Run: headless pygame with SDL's dummy video driver; simulated clock (each Clock.tick advances the game by its frame time, no real sleeping); random seed 0; keys injected as events and as key.get_pressed() state; no mouse input.
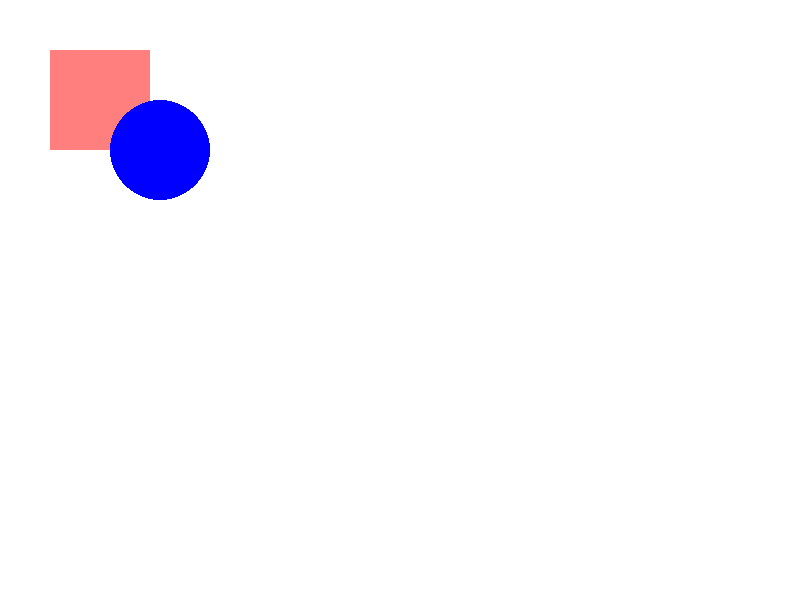
Frame 1 of 4 · flips 1–60 · no input
Frame 2 of 4 · flips 61–180 · tapped SPACE, RETURN · held RIGHT (→), D · screen unchanged from frame 1, image omitted
Frame 3 of 4 · flips 181–300 · held DOWN (↓), S · screen unchanged from frame 2, image omitted
Frame 4 of 4 · flips 301–420 · held LEFT (←), A, UP (↑), W · screen unchanged from frame 3, image omitted

The pygame program that drew these frames:

# -*- coding: utf-8 -*-
"""
Created on Thu Jan  4 12:48:42 2024

@author: ReichelErwinWIVAP&G
"""

import pygame
import sys

# Pygame initialisieren
pygame.init()

# Fenster erstellen
width, height = 800, 600
screen = pygame.display.set_mode((width, height),pygame.SRCALPHA,32)
pygame.display.set_caption("Durchscheinender Kreis über einer Grafik")

# Erzeuge ein Bild mit einem Alphakanal (Transparenz)
image = pygame.Surface((width, height), pygame.SRCALPHA,32)
pygame.draw.rect(image, (255, 0, 0, 128), pygame.Rect(50, 50, 100, 100))  # Rotes Rechteck als Hintergrund

# Hauptschleife
running = True
while running:
    for event in pygame.event.get():
        if event.type == pygame.QUIT:
            running = False

    # Hier kommt die Hauptspiellogik hin

    # Hier werden die Grafiken gezeichnet
    screen.fill((255, 255, 255,0))  # Hintergrundfarbe

    # Zeichne das Bild mit Alphakanal
    screen.blit(image, (0, 0))

    # Zeichne einen durchscheinenden Kreis
    pygame.draw.circle(screen, (0, 0, 255, 128), (width // 5, height // 4), 50)

    pygame.display.flip()

#%%
# Pygame beenden
pygame.quit()

# Das beendet auch das Python-Programm
sys.exit()
